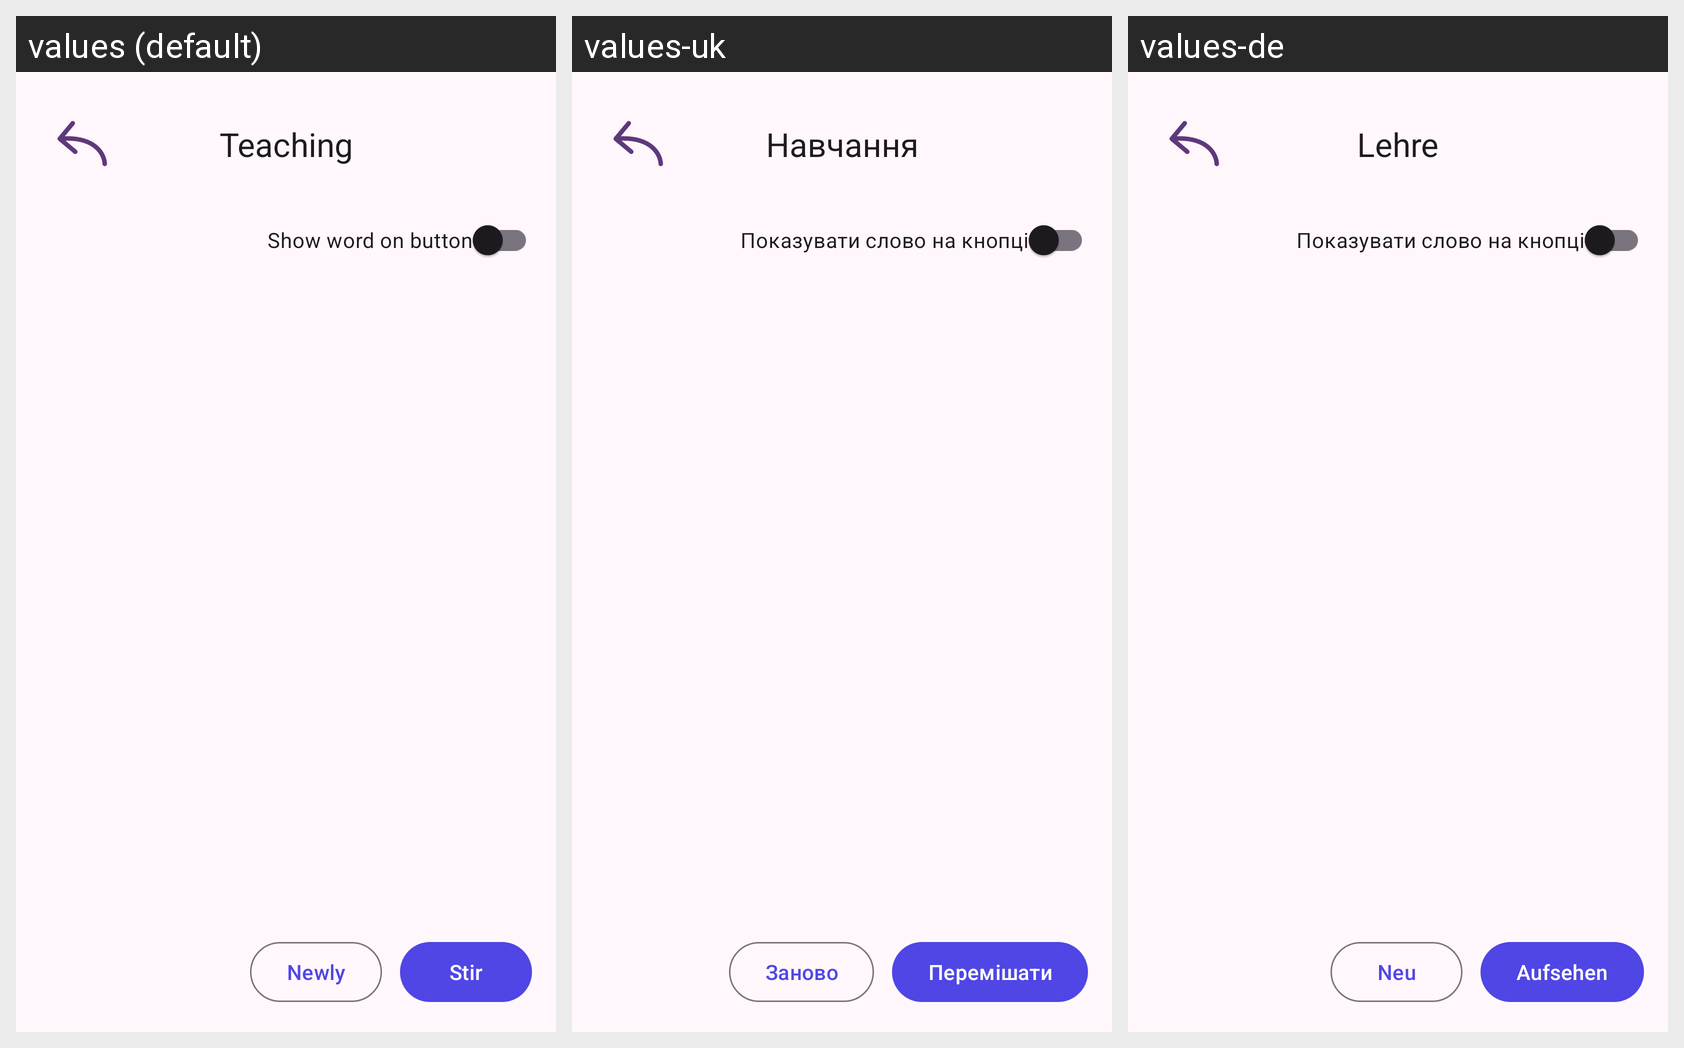

The same Android screen rendered under several of its app's locales, left to right. List the strings drawn on it with the default value and each locale's translation.
Android screen res/layout/activity_match.xml rendered under 3 locales, left to right: values (default), values-uk, values-de. Device: Nexus 5 (rendered at 1080×1920; each locale shown at half size, 540×960, under a caption strip naming it); theme Theme.EasyLearnLanguage.
Strings drawn on this screen, with the default value and each locale's value (text and hints the layout hard-codes, and strings that could not be matched under every locale, appear in the picture but are not listed):

training
  values: Teaching
  values-uk: Навчання
  values-de: Lehre

show_word_on_button
  values: Show word on button
  values-uk: Показувати слово на кнопці
  values-de: Показувати слово на кнопці

restart
  values: Newly
  values-uk: Заново
  values-de: Neu

shuffle
  values: Stir
  values-uk: Перемішати
  values-de: Aufsehen
